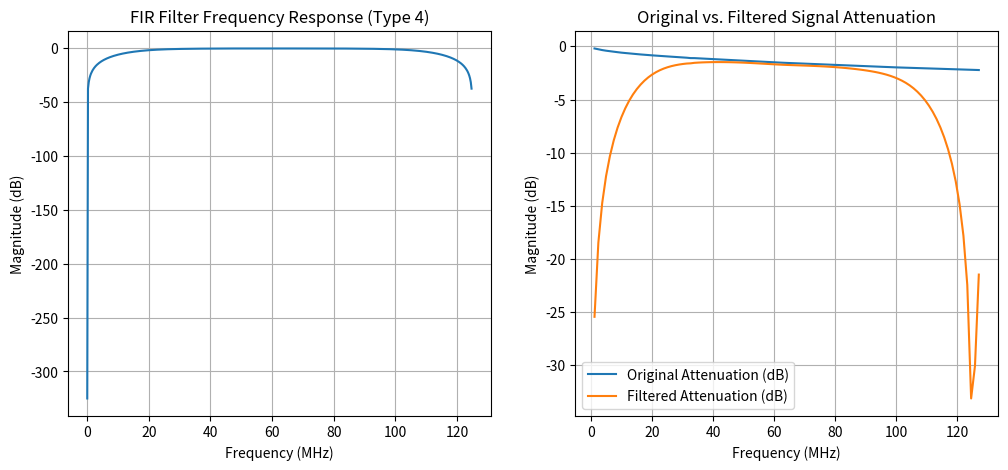

This chart was generated by the following Python code:
# Final correct FIR filter implementation
import numpy as np
import scipy.signal as signal
import matplotlib.pyplot as plt


class FirFilterGenerator:
    """
    Generates a FIR filter based on the cable length and number of taps.
    """
    def __init__(self, cable_length: float = 10, num_taps: int = 8, fir_type: int = 4):
        """
        Initializes the FIR filter generator.

        Args:
            cable_length: The length of the cable in meters.
            num_taps: The number of taps in the FIR filter.
            fir_type: The type of FIR filter to generate.
        """
        self.cable_length = cable_length
        self.num_taps = num_taps
        self.fir_type = fir_type
        self.taps = None
    
    @staticmethod
    def quantize(data: np.ndarray, scale: float = 1e3, max_value: int = 127, min_value: int = -128):
        """
        Quantizes the data to the specified scale and range.

        Args:
            data: The data to quantize.
            scale: The scaling factor.
            max_value: The maximum value of the quantized data, this should correspond to the bitwidth of the data type.
            min_value: The minimum value of the quantized data, this should correspond to the bitwidth of the data type.
        """
        q = (data * scale).astype(np.int32)
        q = np.clip(q, min_value, max_value)
        return q
    
    @staticmethod
    def dequantize(data: np.ndarray, scale: float = 1e3):
        """
        Dequantizes the data to the specified scale.

        Args:
            data: The data to dequantize.
            scale: The scaling factor.
        """
        return data.astype(np.float32) / scale
    
    def calculate_taps(self) -> np.ndarray:
        """
        Calculates the taps for the FIR filter.
        """
        # Original frequency and attenuation data
        freq_MHz = np.array([0, 1, 4, 8, 10, 16, 20, 25, 31.25, 62.5])
        attenuation_dB = np.array([0, 2.0, 3.8, 5.3, 6.0, 7.6, 8.5, 9.5, 10.7, 15.4])
        # attenuation_dB[-1] += 10
        attenuation_dB = np.max(attenuation_dB) - attenuation_dB + 0
        attenuation_dB /= (100 / self.cable_length)

        # Convert MHz to Hz
        freq_Hz = freq_MHz * 1e6

        # Nyquist frequency (fs/2 = highest freq)
        nyquist_freq = freq_Hz[-1]

        self.nyquist_freq = nyquist_freq

        gain = 10 ** (-attenuation_dB / 20)

        if self.fir_type == 2:
            gain[-1] = 0
        elif self.fir_type == 3:
            gain[-1] = 0
        elif self.fir_type == 4:
            gain[0] = 0


        print("gain", gain)

        # fir_taps = signal.firwin2(num_taps, freq_Hz / np.max(freq_Hz), gain, fs=2.0)
        fir_taps = signal.firwin2(self.num_taps, freq_Hz / np.max(freq_Hz), gain, fs=2.0, antisymmetric=(self.fir_type % 2 == 0))

        # Frequency response visualization
        freq_response, response = signal.freqz(fir_taps, whole=True)
        plt.figure(figsize=(12, 5))
        ax = plt.subplot(121)
        ax.plot(((freq_response / np.pi) * nyquist_freq / 1e6)[:8000], (20 * np.log10(np.abs(response)))[:8000])
        plt.title(f"FIR Filter Frequency Response (Type {self.fir_type})")
        plt.xlabel("Frequency (MHz)")
        plt.ylabel("Magnitude (dB)")
        plt.grid(True)
        plt.savefig(f"filter_{self.fir_type}.png")
        # plt.show()

        print(fir_taps)
        self.taps = fir_taps
        return fir_taps

    def test_filter(self):
        """
        Run a simple test of the filter and generate a plot of the original and filtered signal attenuation.
        """
        freq_MHz = np.array([1, 4, 8, 10, 16, 20, 25, 31.25, 62.5, 100, 200, 250])
        attenuation_dB = np.array([2.0, 3.8, 5.3, 6.0, 7.6, 8.5, 9.5, 10.7, 15.4, 19.8, 29.0, 32.8])
        attenuation_dB /= (100 / self.cable_length)

        freq_Hz = freq_MHz * 1e6
        # nyquist_freq = freq_Hz[-1]
        nyquist_freq = self.nyquist_freq

        # Sampling parameters
        # fs = 1e10  # 1 GHz sampling frequency
        fs = nyquist_freq * 2
        t = np.arange(0, 2e-4, 1/fs)  # simulate for 1 µs

        sim_freqs = np.linspace(1, 127, 101)
        sim_atten = np.interp(x = sim_freqs, xp = freq_MHz, fp = attenuation_dB)

        # Generate original signals with respective attenuations
        signals = np.array([np.sin(2 * np.pi * f * 1e6 * t) * 10 ** (-att/20)
                            for f, att in zip(sim_freqs, sim_atten)])

        # Apply FIR filter
        filtered_signals = np.array([signal.lfilter(self.taps, 1.0, sig) for sig in signals])

        # Measure amplitudes after filtering (steady-state)
        orig_amplitudes = np.array([np.max(np.abs(sig)) for sig in signals])
        filtered_amplitudes = np.array([np.max(np.abs(sig[300:])) for sig in filtered_signals])
        # for i in range(len(filtered_signals)):
        #     sig = filtered_signals[i]
        #     filtered_amplitudes[i] = np.max(np.abs(sig[100:]))
        # Convert amplitudes to dB
        orig_amplitudes_dB = 20 * np.log10(orig_amplitudes)
        filtered_amplitudes_dB = 20 * np.log10(filtered_amplitudes)

        # Plot original vs. filtered attenuations
        # plt.figure(figsize=(10, 6))
        ax = plt.subplot(122)
        ax.plot(sim_freqs, orig_amplitudes_dB,  label='Original Attenuation (dB)')
        ax.plot(sim_freqs, filtered_amplitudes_dB,  label='Filtered Attenuation (dB)')
        plt.title('Original vs. Filtered Signal Attenuation')
        plt.xlabel('Frequency (MHz)')
        plt.ylabel('Magnitude (dB)')
        plt.grid(True)
        plt.legend()
        plt.savefig("fir.png")
    
    def simulate(self, example_input: np.ndarray) -> np.ndarray:
        """
        Simulates the FIR filter on the example input.

        Args:
            example_input: The input to the FIR filter.
        """
        filtered_signals = signal.lfilter(self.taps, 1.0, example_input)
        return filtered_signals
    
    def simulate_q(self, example_input: np.ndarray, s: float = 1e3) -> np.ndarray:
        """
        Simulates the FIR filter on the example input and quantizes the input and taps.

        Args:
            example_input: The input to the FIR filter.
            s: The scaling factor.
        """
        golden = self.simulate(example_input)

        example_input_q = self.quantize(example_input, s)
        taps_q = self.quantize(self.taps, s)

        assert np.all(taps_q >= np.iinfo(np.int8).min) and np.all(taps_q <= np.iinfo(np.int8).max), f"Taps out of bounds of int8: [{np.min(taps_q)}, {np.max(taps_q)}]"
        assert np.all(example_input_q >= np.iinfo(np.int8).min) and np.all(example_input_q <= np.iinfo(np.int8).max), f"Input out of bounds of int8: [{np.min(example_input_q)}, {np.max(example_input_q)}]"

        print("  quantized input:", example_input_q)
        print("  quantized taps:", taps_q)
        actual_q = signal.lfilter(taps_q, 1.0, example_input_q).astype(np.int32)
        print("  filtered signals:", actual_q)

        actual = self.dequantize(actual_q, s**2)
        print("  golden:", golden)
        print("  actual:", actual)
        print("  error:", np.max(np.abs(golden - actual)))

        return actual_q


if __name__ == "__main__":
    gen = FirFilterGenerator()
    gen.calculate_taps()
    gen.test_filter()
